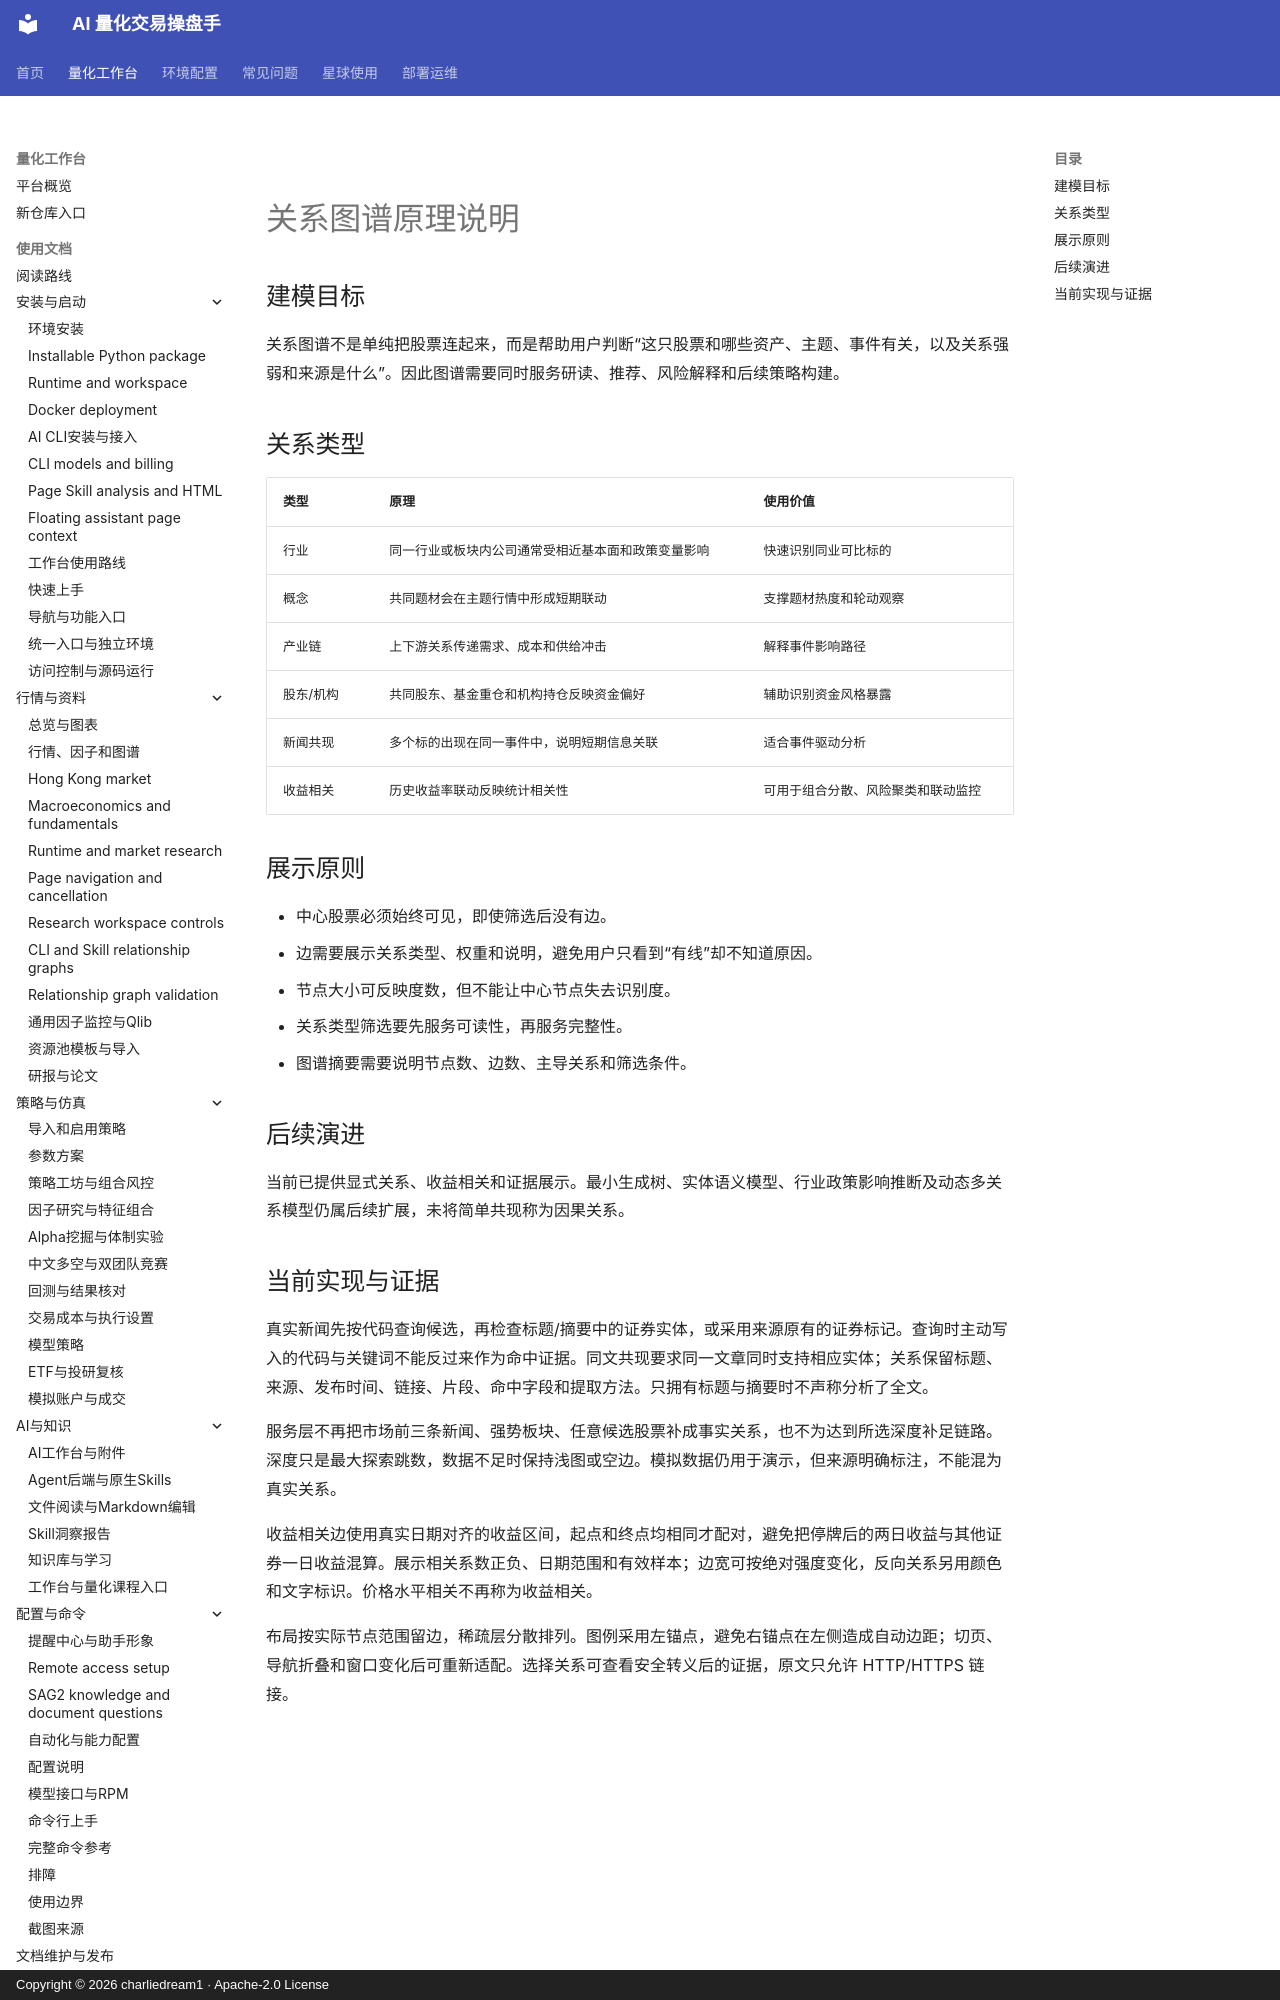

repository: charliedream1/ai_quant_trade · page: principles/relation_graph_principles/index.html · generator: mkdocs · copyright: Copyright © 2026 charliedream1 · Apache-2.0 License

# 关系图谱原理说明

## 建模目标

关系图谱不是单纯把股票连起来，而是帮助用户判断“这只股票和哪些资产、主题、事件有关，以及关系强弱和来源是什么”。因此图谱需要同时服务研读、推荐、风险解释和后续策略构建。

## 关系类型

| 类型 | 原理 | 使用价值 |
|------|------|----------|
| 行业 | 同一行业或板块内公司通常受相近基本面和政策变量影响 | 快速识别同业可比标的 |
| 概念 | 共同题材会在主题行情中形成短期联动 | 支撑题材热度和轮动观察 |
| 产业链 | 上下游关系传递需求、成本和供给冲击 | 解释事件影响路径 |
| 股东/机构 | 共同股东、基金重仓和机构持仓反映资金偏好 | 辅助识别资金风格暴露 |
| 新闻共现 | 多个标的出现在同一事件中，说明短期信息关联 | 适合事件驱动分析 |
| 收益相关 | 历史收益率联动反映统计相关性 | 可用于组合分散、风险聚类和联动监控 |

## 展示原则

- 中心股票必须始终可见，即使筛选后没有边。
- 边需要展示关系类型、权重和说明，避免用户只看到“有线”却不知道原因。
- 节点大小可反映度数，但不能让中心节点失去识别度。
- 关系类型筛选要先服务可读性，再服务完整性。
- 图谱摘要需要说明节点数、边数、主导关系和筛选条件。

## 后续演进

当前已提供显式关系、收益相关和证据展示。最小生成树、实体语义模型、行业政策影响推断及动态多关系模型仍属后续扩展，未将简单共现称为因果关系。
